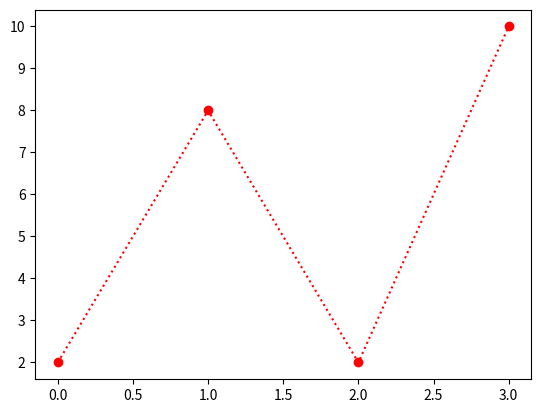

Write Python code to recreate this figure.
import matplotlib.pyplot as pit
import numpy as np

##xpoint=np.array([1,2,5,9])
ypoint=np.array([2,8,2,10])

pit.plot(ypoint,'o:r')
pit.show()

